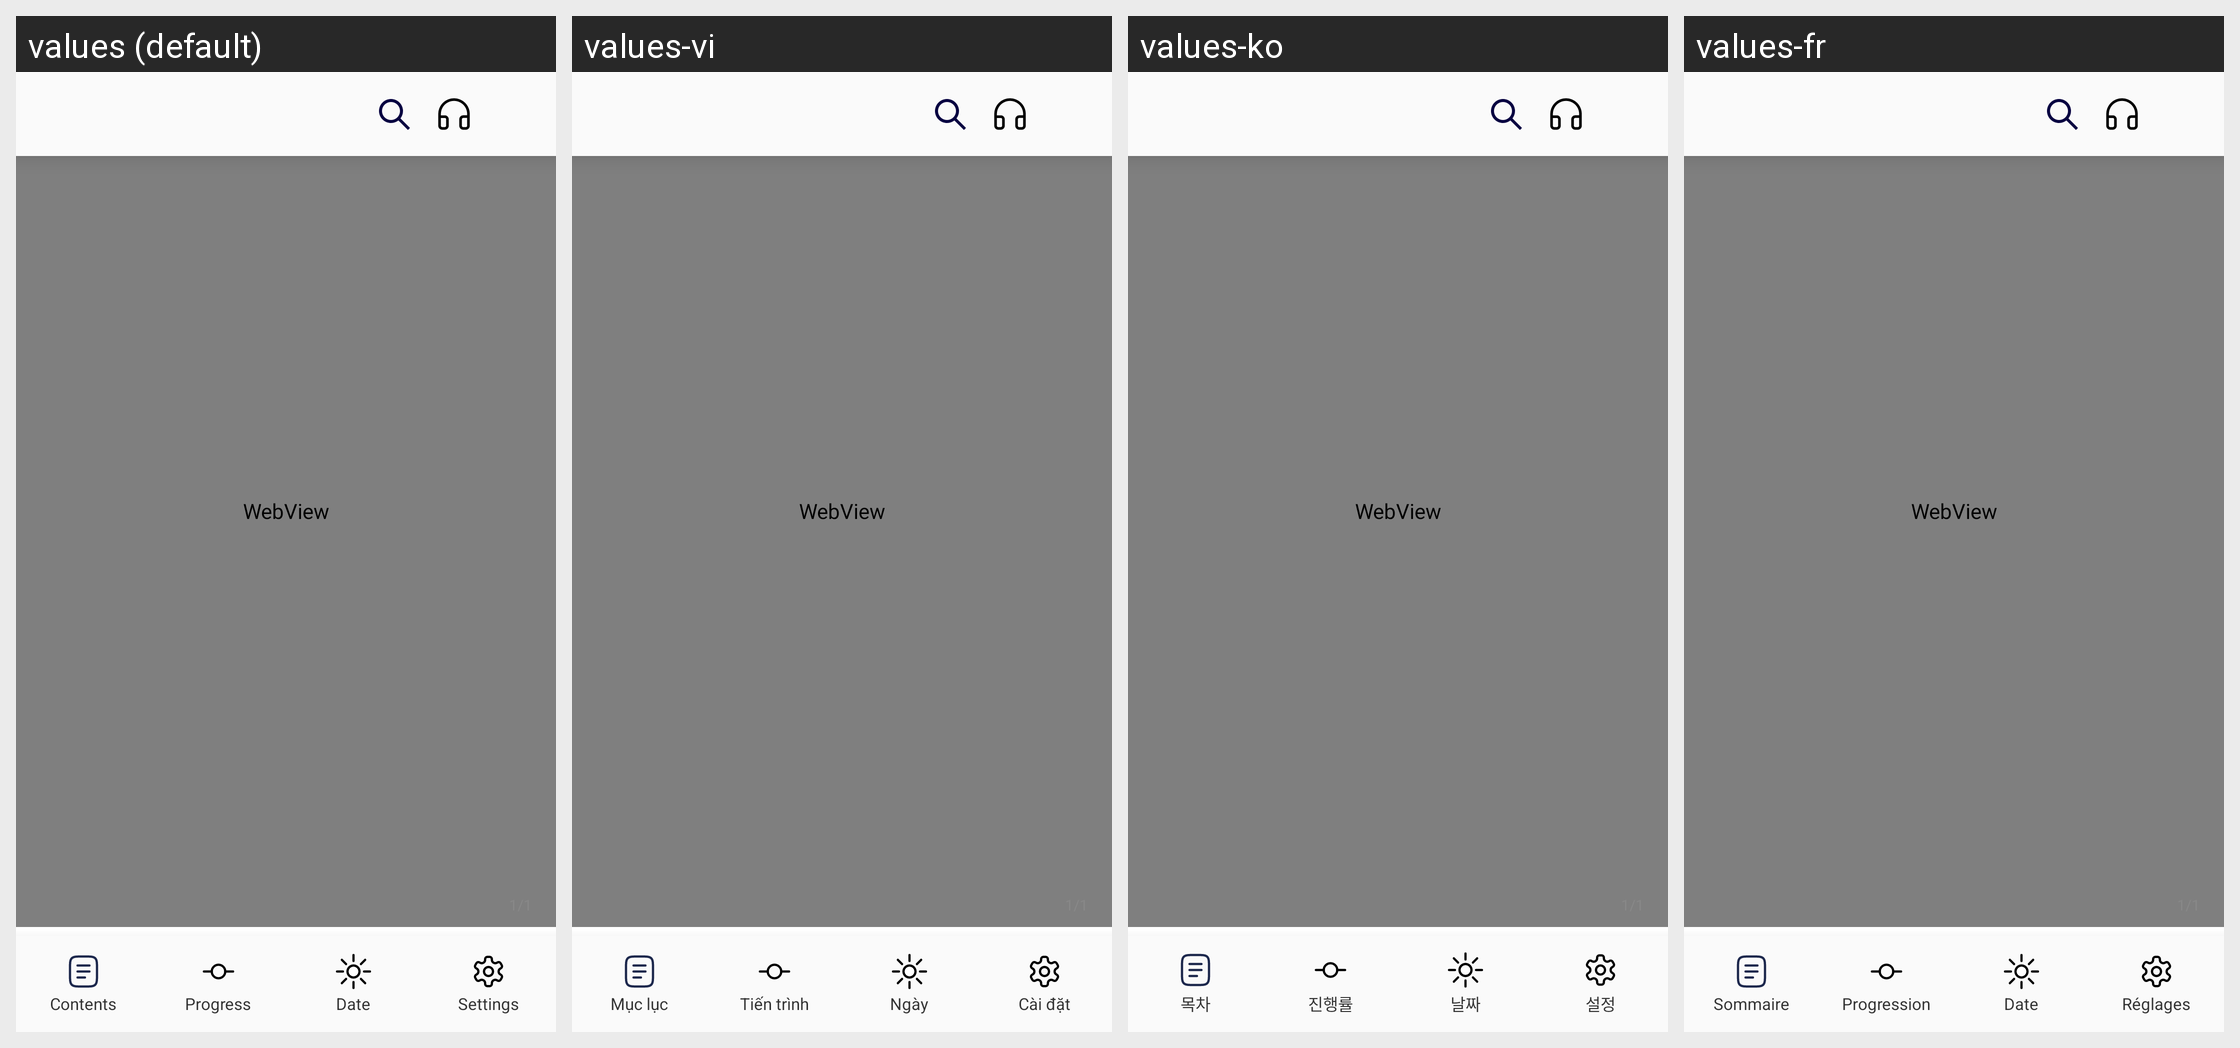

For this localized Android screen grid, give each drawn string resource with its value in every locale shown.
Android screen res/layout/activity_reader.xml rendered under 4 locales, left to right: values (default), values-vi, values-ko, values-fr. Device: Nexus 5 (rendered at 1080×1920; each locale shown at half size, 540×960, under a caption strip naming it); theme Theme.Epub_reader.
Other locales in the repository, not shown: values-ar, values-de, values-es, values-hi, values-in, values-it, values-ja, values-pl, values-pt, values-tl, values-tr, values-zh.
Strings drawn on this screen, with the default value and each locale's value (text and hints the layout hard-codes, and strings that could not be matched under every locale, appear in the picture but are not listed):

table_of_contents
  values: Contents
  values-vi: Mục lục
  values-ko: 목차
  values-fr: Sommaire

progress
  values: Progress
  values-vi: Tiến trình
  values-ko: 진행률
  values-fr: Progression

date
  values: Date
  values-vi: Ngày
  values-ko: 날짜
  values-fr: Date

settings
  values: Settings
  values-vi: Cài đặt
  values-ko: 설정
  values-fr: Réglages
